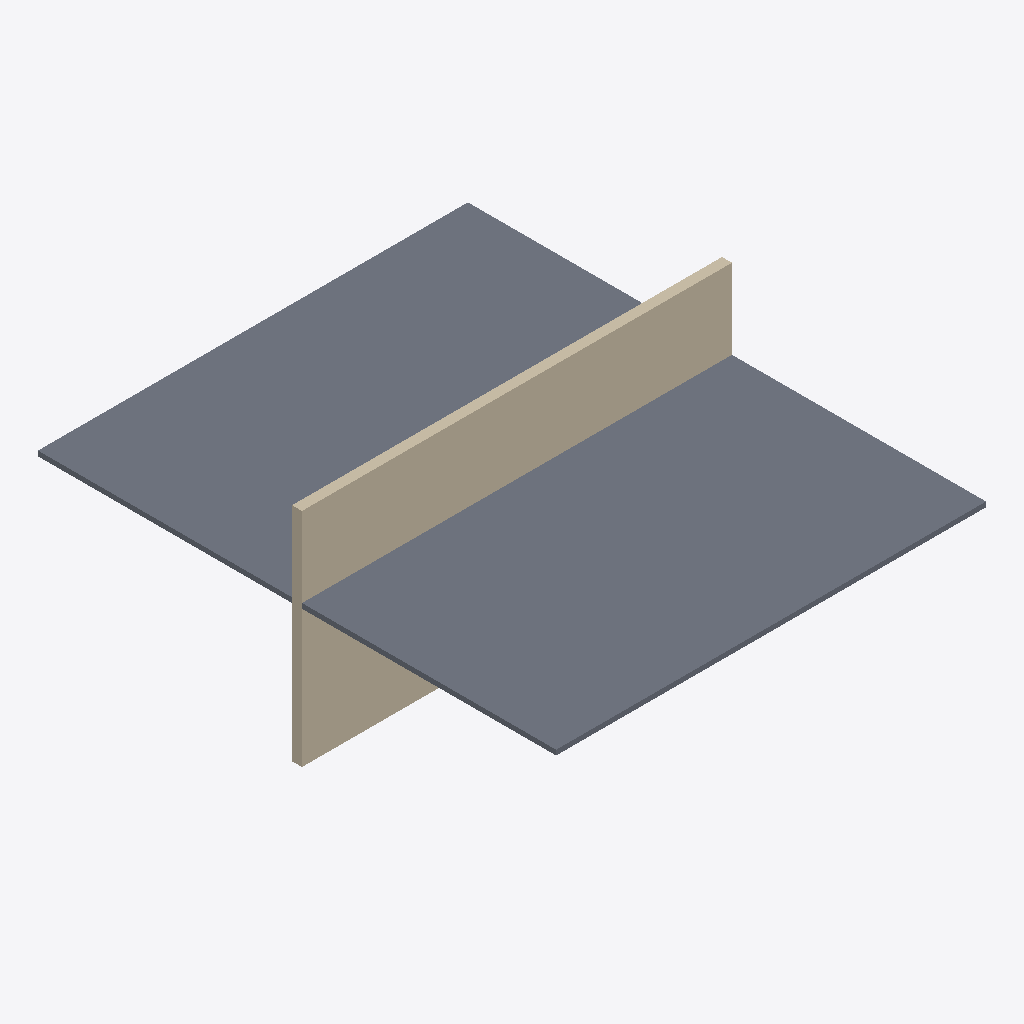
Isometric view of an IFC building model (IFC-SPF (STEP), schema IFC2X3, length unit metre), seen from the south-west, elements coloured by IFC class: 2 slabs (grey), 1 wall (beige).
Extent 8.6 m × 10.4 m × 4.5 m (x, y, z). Storeys (1): RDC at -0.15 m. Elements (3): 2 IfcSlab, 1 IfcWallStandardCase.

HEADER;
FILE_DESCRIPTION(('no view'),'2;1');
FILE_NAME('IFC refend+2 dalle inter identique.ifc','2026-05-12T14:15:21',('Pierre Mickaël SENTIS'),('SERBA','B.P. 639 CHALLANS'),'ODA SDAI 23.9','','pmsentis');
FILE_SCHEMA(('IFC2X3'));
ENDSEC;
DATA;
#31=IFCPROJECT('2PmYQQj4fEUBDQM50OsC7p',#5,'GPH 2502134 (PMS) SCI DARMAH',$,$,$,$,(#32),#6);
#47=IFCBUILDING('3S1igqTI547OP7UiyMGXi6',#5,'Phase EXE STRUCTURE',$,$,#50,$,$,.ELEMENT.,$,$,$);
#51=IFCBUILDINGSTOREY('0JUJp9fy53DO6M7BNNjqjo',#5,'RDC',$,$,#54,$,$,.ELEMENT.,-0.15);
#151=IFCSLAB('2f0T71v2DC5hGIl7QxNPW9',#5,' ',$,$,#129,#130,$,.FLOOR.);
#204=IFCSLAB('06N458oBf3qRGBjhQD49QC',#5,' ',$,$,#188,#189,$,.FLOOR.);
#89=IFCWALLSTANDARDCASE('1a8OgV9Df1LuWjEt8GTcAi',#5,' ',$,$,#60,#61,$);
ENDSEC;
